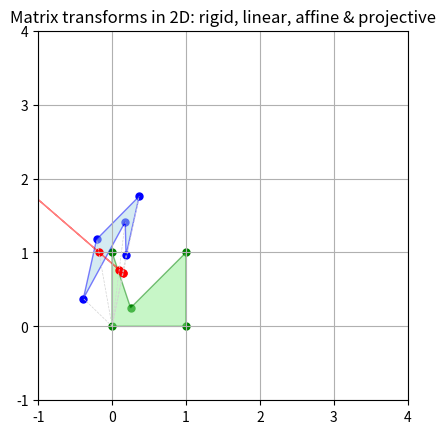

Python code for this plot:
from numpy import array, identity as I
import matplotlib.pyplot as plt
from matplotlib.patches import Polygon
from math import pi as π, cos, sin
from random import random

# A bit of randomness...
σ = lambda x = .5: x*(random() - 0.5)

# Transformation of the polygon's vertices
transform = lambda P, points: array([P @ p for p in points])
# Homogeneous to Euclidean coordinates conversion
h2e = lambda X: array([(x/x[-1])[:-1] for x in X])

# The original shape at the origin
sqwk = array([[0, 0, 1], [1, 0, 1], [1, 1, 1], [.25, .25, 1], [0, 1, 1]])

# Identity transformation (a.k.a. "do nothing but with great style!")
sqwk = transform(I(3), sqwk)
verticesI = h2e(sqwk)

# Our square after translation by K and L...
K, L = 1.5 + σ(), 1 + σ(2)
T = I(3); _T = array([K, L])
T[:2, 2] = _T.T # Transposition seems superfluous here, but it's a good habit

# ... and after rotation by α degrees...
α = σ(30)*π/180
R = I(3); _R = array([[cos(α), -sin(α)],
                      [sin(α),  cos(α)]])
R[:2, :2] = _R

# ... and scaling...
s = σ(2)
S = I(3); _S = array([[s, 0],
                      [0, s]])
S[:2, :2] = _S

## And...
#  See https://en.wikipedia.org/wiki/Transformation_matrix#/media/File:2D_affine_transformation_matrix.svg
#  and https://en.wikipedia.org/wiki/Transformation_matrix#/media/File:Perspective_transformation_matrix_2D.svg

# ... stretching:
k, κ = 2 + σ(), 2 + σ()
S1 = array([[k, 0, 0],
            [0, κ, 0],
            [0, 0, 1]])
# ... squeezing:
S2 = array([[1/κ, 0, 0],
            [0,   κ, 0],
            [0,   0, 1]])
# and shearing:
S3 = array([[1, k, 0],
            [κ, 1, 0],
            [0, 0, 1]])


# Reflecting:
lx, ly = .5 + σ(), .5 + σ()   # ... about the line from origin through (lx, ly)
M = I(3)
_M = array([[lx**2 - ly**2,     2*lx*ly  ],
            [    2*lx*ly  , ly**2 - lx**2]])
_M = _M/(lx**2 + ly**2)
M[:2, :2] = _M

# Feel free to further squeeze, stretch, shear the shape (and mix the order too)...
sqwk = transform(M@T@S@R@S3, sqwk)
verticesII = h2e(sqwk)


# Set the stage!
# https://www.geeksforgeeks.org/how-to-draw-shapes-in-matplotlib-with-python/
fig, ax = plt.subplots()
ax.set_xlim(-1, 4); ax.set_ylim(-1, 4); ax.set_aspect('equal'); plt.grid(True)

# Eventually, the final projection (a.k.a. casting a shadow)...
# https://youtu.be/27vT-NWuw0M, https://youtu.be/JK-8XNIoAkI and https://youtu.be/cTyNpXB92bQ
# which is a linear operation too and can be represented by a matrix as well:
# https://wrfranklin.org/pmwiki/Main/HomogeneousCoords
# The shadow of the final shape on the line Ax + By = 1
A, B = 1 + σ(), 1 + σ()
P = array([[1, 0, 0],
           [0, 1, 0],
           [A, B, 0]])
shdw = transform(P, sqwk); verticesIII = h2e(shdw)

# https://stackoverflow.com/questions/44526364/fill-matplotlib-polygon-with-a-gradient-between-vertices
for (vertices, edges, fills) in [(verticesI, 'green', 'lightgreen'),
                                 (verticesII, 'blue', 'lightblue'),
                                 (verticesIII, 'red', 'tomato')]:
    polygon = Polygon(vertices, ec = edges, fc = fills, alpha = 0.5)
    ax.scatter(vertices[:, 0], vertices[:, 1], color = edges, s = 25)
    ax.add_patch(polygon)


# And the ♪♫Moonlight shadows♫♪... https://youtu.be/ixExC-Zgyzc and https://youtu.be/e80qhyovOnA of the vertices.
# Is that song about Évariste Galois https://en.wikipedia.org/wiki/%C3%89variste_Galois#Final_days?
for v in sqwk:
    # Homogeneous to Euclidean coordinates
    x, y = v[:-1]/v[-1]
    ax.plot((0, x), (0, y), c = 'lightgray', lw = .5, ls = 'dashed')

plt.title('Matrix transforms in 2D: rigid, linear, affine & projective'); plt.show()